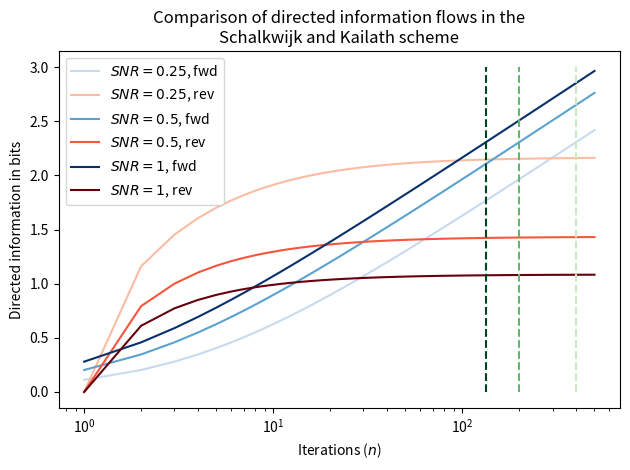

Reproduce this figure in Python.
#!/usr/bin/env python

import numpy as np
from scipy import special as spl
import matplotlib.pyplot as plt

def gammalog(x):
    return spl.gammaln(x) / np.log(2)

if __name__ == '__main__':
    n_lim = 500 # Maximum number of iterations
    #snrs = np.logspace(-2, -1, num=3, base=2.0)
    snrs = [0.25, 0.5, 0.75]

    blues = plt.get_cmap('Blues')
    reds = plt.get_cmap('Reds')
    greens = plt.get_cmap('Greens')
    cnums = np.logspace(1.8, 2.5, len(snrs)).astype(int)

    for i in range(len(snrs)):
        snr = snrs[i]
        cnum = cnums[i]
        n = np.logspace(np.log2(1), np.log2(n_lim), 50, base=2).astype(int)

        fwd_directed_info = 0.5 * np.log(1 + n * snr)
        plt.semilogx(n, fwd_directed_info, color=blues(cnum))

        term_1 = (1 + 2 * snr - np.sqrt(1 + 4 * snr)) / (2 * snr)
        term_2 = (1 + 2 * snr + np.sqrt(1 + 4 * snr)) / (2 * snr)
        term_3 = (1 + 2 * snr * n - np.sqrt(1 + 4 * snr)) / (2 * snr)
        term_4 = (1 + 2 * snr * n + np.sqrt(1 + 4 * snr)) / (2 * snr)
        rev_directed_info = 0.5 * (gammalog(n) + gammalog(term_1)
                                   + gammalog(term_2) + gammalog(1/snr + n)
                                   - gammalog(1/snr + 1) - gammalog(term_3)
                                   - gammalog(term_4))
        plt.semilogx(n, rev_directed_info, color=reds(cnum))

    for i in range(len(snrs)):
        snr = snrs[i]
        cnum = cnums[i]
        plt.semilogx([100./snr, 100./snr], [0, 3], color=greens(cnum),
                     linestyle='--')

    plt.xlabel(r'Iterations ($n$)')
    plt.ylabel(r'Directed information in bits')
    plt.title('Comparison of directed information flows in the\nSchalkwijk and'
              ' Kailath scheme')
    plt.legend(('$SNR=0.25$, fwd', '$SNR=0.25$, rev',
                '$SNR=0.5$, fwd', '$SNR=0.5$, rev',
                '$SNR=1$, fwd', '$SNR=1$, rev'), loc='upper left')
    plt.tight_layout()

    plt.show()
